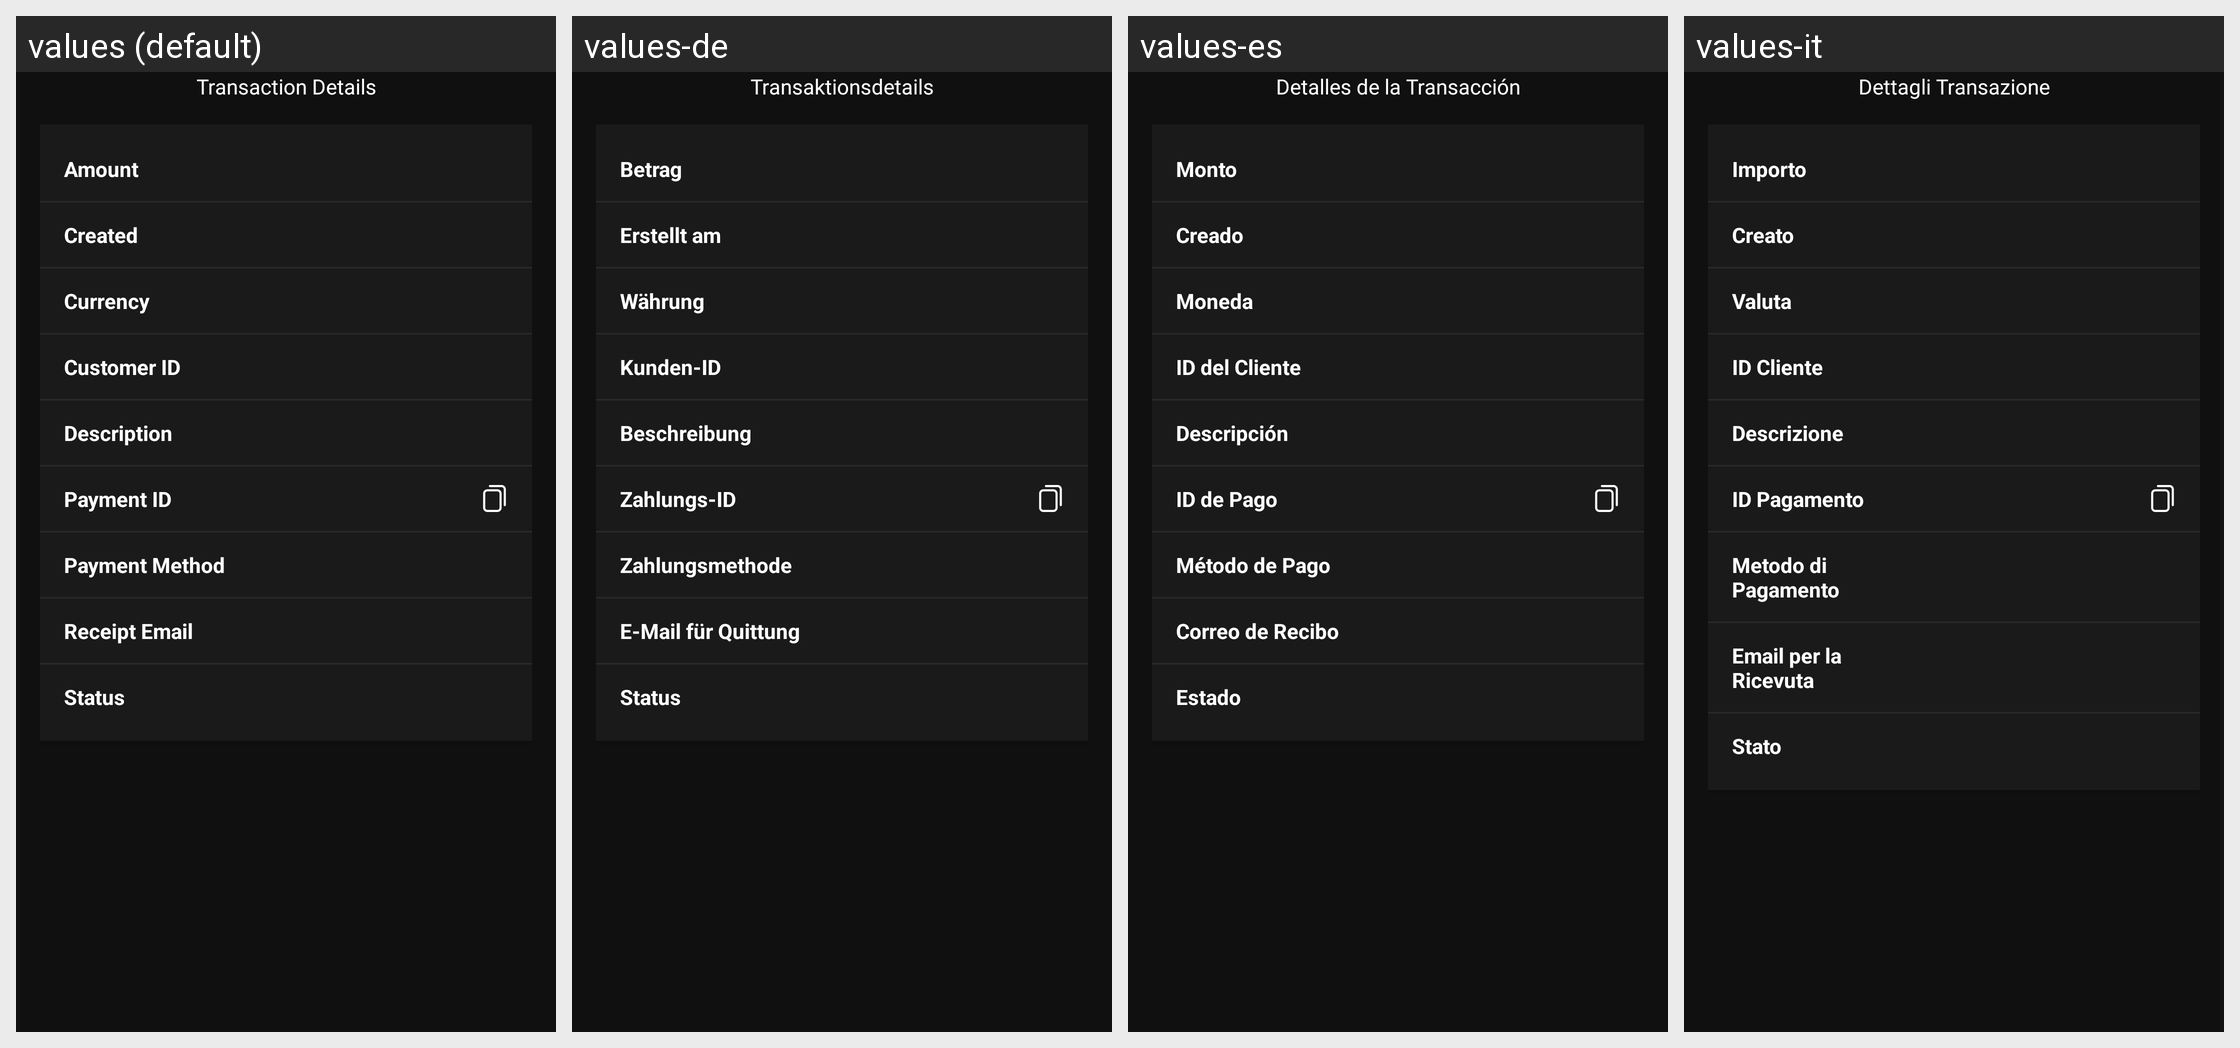

Here is an Android app screen in its default locale and in the app's own translations. Write out the translated-string differences for the strings that appear on this screen.
Android screen res/layout/activity_transaction_detail_screen.xml rendered under 4 locales, left to right: values (default), values-de, values-es, values-it. Device: Nexus 5 (rendered at 1080×1920; each locale shown at half size, 540×960, under a caption strip naming it); theme AppTheme.
Other locales in the repository, not shown: values-da, values-el, values-fr, values-hi, values-ja, values-ko, values-ru, values-sv, values-th, values-tr, values-uk, values-vi, values-zh.
Strings drawn on this screen, with the default value and each locale's value (text and hints the layout hard-codes, and strings that could not be matched under every locale, appear in the picture but are not listed):

transection_details
  values: Transaction Details
  values-de: Transaktionsdetails
  values-es: Detalles de la Transacción
  values-it: Dettagli Transazione

amount
  values: Amount
  values-de: Betrag
  values-es: Monto
  values-it: Importo

created
  values: Created
  values-de: Erstellt am
  values-es: Creado
  values-it: Creato

currency
  values: Currency
  values-de: Währung
  values-es: Moneda
  values-it: Valuta

customer_id
  values: Customer ID
  values-de: Kunden-ID
  values-es: ID del Cliente
  values-it: ID Cliente

description
  values: Description
  values-de: Beschreibung
  values-es: Descripción
  values-it: Descrizione

payment_id
  values: Payment ID
  values-de: Zahlungs-ID
  values-es: ID de Pago
  values-it: ID Pagamento

payment_method
  values: Payment Method
  values-de: Zahlungsmethode
  values-es: Método de Pago
  values-it: Metodo di Pagamento

receipt_email
  values: Receipt Email
  values-de: E-Mail für Quittung
  values-es: Correo de Recibo
  values-it: Email per la Ricevuta

status
  values: Status
  values-de: Status
  values-es: Estado
  values-it: Stato
